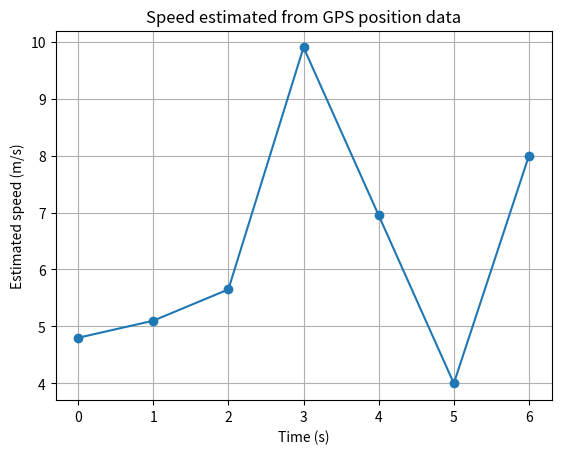

This chart was generated by the following Python code:
import numpy as np
import matplotlib.pyplot as plt
# GPS samples: time in seconds and position in metres
time = np.array([0, 1, 2, 3, 4, 5, 6], dtype=float)
position = np.array([0.0, 4.8, 10.2, 16.1, 30.0, 30.0, 38.0])
speed = np.zeros_like(position)
# Forward difference at the beginning
speed[0] = (position[1] - position[0]) / (time[1] - time[0])
# Central differences for interior points
for i in range(1, len(time) - 1):
    speed[i] = (
position[i + 1] - position[i - 1]
) / (
time[i + 1] - time[i - 1]
)
# Backward difference at the end
speed[-1] = (
position[-1] - position[-2]
) / (
time[-1] - time[-2]
)
for t, x, v in zip(time, position, speed):
    print(f"t={t:.0f}s, position={x:.1f}m, estimated speed={v:.2f}m/s")
plt.plot(time, speed, marker="o")
plt.xlabel("Time (s)")
plt.ylabel("Estimated speed (m/s)")
plt.title("Speed estimated from GPS position data")
plt.grid(True)
plt.show()
